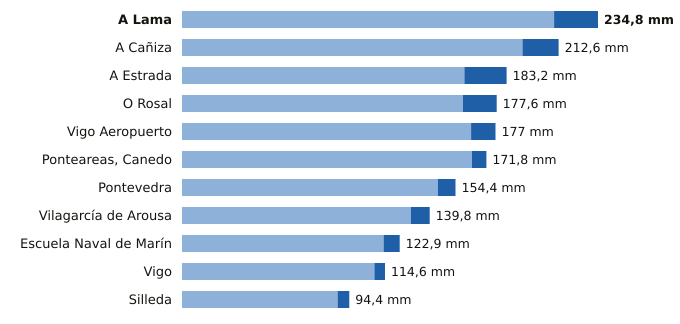

Values plotted in this chart, from the file beside it:
estacion, provincia, indicativo, mm_6_dias_anteriores, mm_hoy, mm_7_dias, horas_de_hoy
A Lama, Pontevedra, 1489A, 210.0, 24.8, 234.8, 8
A Cañiza, Pontevedra, 1719, 192.2, 20.4, 212.6, 5
A Estrada, Pontevedra, 1468X, 159.4, 23.8, 183.2, 6
O Rosal, Pontevedra, 1730E, 158.6, 19.0, 177.6, 7
Vigo Aeropuerto, Pontevedra, 1495, 163.2, 13.8, 177.0, 9
Ponteareas, Canedo, Pontevedra, 1723X, 163.6, 8.2, 171.8, 6
Pontevedra, Pontevedra, 1484C, 144.4, 10.0, 154.4, 9
Vilagarcía de Arousa, Pontevedra, 1477V, 129.2, 10.6, 139.8, 7
Escuela Naval de Marín, Pontevedra, 1486E, 113.8, 9.1, 122.9, 9
Vigo, Pontevedra, 1496X, 108.6, 6.0, 114.6, 7
Silleda, Pontevedra, 1466A, 87.8, 6.6, 94.4, 5
